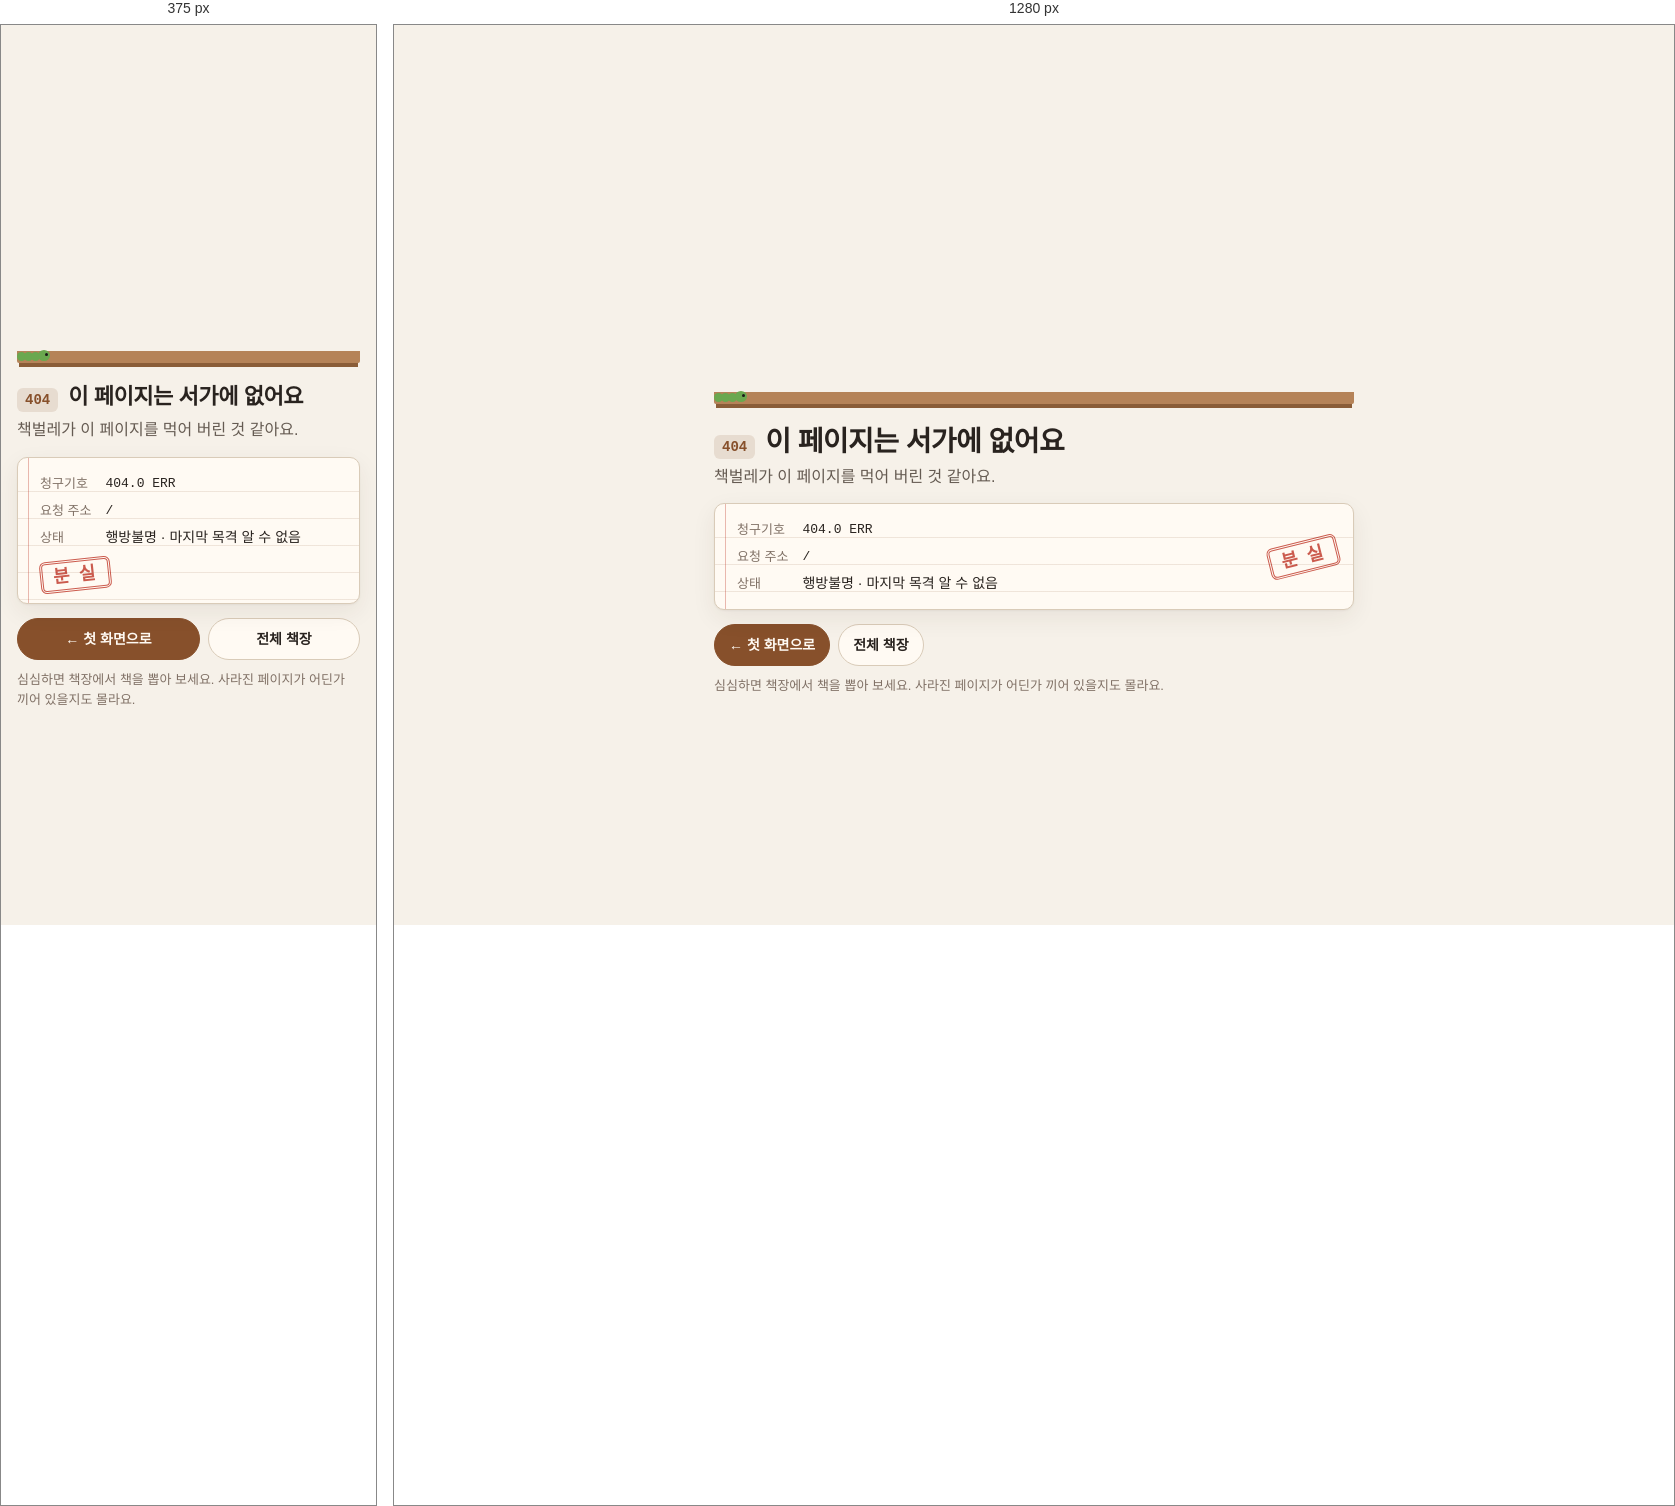
Rendered at 375 px and 1280 px, left to right.

<!-- file: 404.html -->
<!doctype html>
<html lang="ko">
<head>
<meta charset="utf-8">
<meta name="viewport" content="width=device-width, initial-scale=1">
<title>404 · 서가에 없는 페이지</title>
<meta name="robots" content="noindex">
<meta name="theme-color" content="#201c1f">
<link rel="icon" href="/favicon.svg" type="image/svg+xml">
<script>try { var t = localStorage.getItem("theme"); if (t) document.documentElement.dataset.theme = t; } catch (e) {}</script>
<!--
  Self-contained 404 page shared by every euiyun.com book repo.
  No external CSS/JS, absolute links only: GitHub Pages serves this file at any missing depth.
-->
<style>
:root {
  --bg: #f6f1e9; --bg-elev: #fffaf3; --surface: #eee5d8; --border: #d9cbb8;
  --text: #29231f; --text-dim: #655b52; --text-faint: #807166;
  --accent: #87502b; --accent-soft: rgba(135, 80, 43, .13);
  --wood: #b58358; --wood-dark: #8a5d38; --stamp: #c0392b; --worm: #6aa84f;
  --shadow: 0 1px 2px rgba(57, 37, 22, .05), 0 8px 24px rgba(57, 37, 22, .07);
  --font: "Pretendard Variable", Pretendard, -apple-system, BlinkMacSystemFont, "Apple SD Gothic Neo", "Noto Sans KR", "Malgun Gothic", sans-serif;
  --mono: "JetBrains Mono", ui-monospace, SFMono-Regular, Menlo, monospace;
  color-scheme: light;
}
@media (prefers-color-scheme: dark) {
  :root:not([data-theme="light"]) {
    --bg: #1b1919; --bg-elev: #282321; --surface: #332b27; --border: #514239;
    --text: #f5ecdf; --text-dim: #c9b9a8; --text-faint: #a6917f;
    --accent: #ecc18b; --accent-soft: rgba(236, 193, 139, .15);
    --wood: #6b4a33; --wood-dark: #4a3324; --stamp: #ff6b5b; --worm: #8fd16e;
    --shadow: 0 1px 2px rgba(0, 0, 0, .3), 0 8px 28px rgba(0, 0, 0, .35);
    color-scheme: dark;
  }
}
:root[data-theme="dark"] {
  --bg: #1b1919; --bg-elev: #282321; --surface: #332b27; --border: #514239;
  --text: #f5ecdf; --text-dim: #c9b9a8; --text-faint: #a6917f;
  --accent: #ecc18b; --accent-soft: rgba(236, 193, 139, .15);
  --wood: #6b4a33; --wood-dark: #4a3324; --stamp: #ff6b5b; --worm: #8fd16e;
  --shadow: 0 1px 2px rgba(0, 0, 0, .3), 0 8px 28px rgba(0, 0, 0, .35);
  color-scheme: dark;
}
* { box-sizing: border-box; }
html, body { margin: 0; }
body {
  min-height: 100vh; min-height: 100dvh;
  display: grid; place-items: center;
  padding: 16px;
  background: var(--bg); color: var(--text);
  font: 16px/1.55 var(--font);
  -webkit-font-smoothing: antialiased;
}
main { width: 100%; max-width: 640px; }

/* ---------- shelf ---------- */
.shelf {
  position: relative;
  height: 150px;
  padding: 0 14px;
  display: flex; align-items: flex-end; justify-content: center; gap: 3px;
  border-bottom: 12px solid var(--wood);
  box-shadow: 0 6px 0 -2px var(--wood-dark);
  border-radius: 2px;
}
.spine {
  position: relative;
  flex: 0 0 auto;
  border: 0; padding: 0; margin: 0;
  border-radius: 3px 3px 1px 1px;
  cursor: pointer;
  transition: transform .25s cubic-bezier(.3, 1.6, .5, 1);
  box-shadow: inset -3px 0 0 rgba(0, 0, 0, .12), inset 2px 0 0 rgba(255, 255, 255, .12);
}
.spine::before, .spine::after {
  content: ""; position: absolute; left: 3px; right: 3px; height: 2px;
  background: rgba(255, 255, 255, .45); border-radius: 1px;
}
.spine::before { top: 12%; }
.spine::after { bottom: 12%; }
.spine:hover, .spine:focus-visible { transform: translateY(-8px); }
.spine:focus-visible { outline: 2px solid var(--accent); outline-offset: 2px; }
.spine.pulled { transform: translateY(-34px) rotate(-4deg); }
.spine.found { transform: translateY(-40px) rotate(6deg); }
.spine.wiggle { animation: wiggle .4s; }
@keyframes wiggle { 25% { transform: rotate(-5deg); } 75% { transform: rotate(5deg); } }

.gap {
  position: relative; flex: 0 0 64px; height: 100%;
  display: flex; align-items: flex-end;
}
/* the fallen "404" book leaning in the gap */
.fallen {
  position: absolute; left: 2px; bottom: 0;
  width: 26px; height: 112px;
  background: var(--accent); color: var(--bg-elev);
  border-radius: 3px 3px 1px 1px;
  transform-origin: bottom left; transform: rotate(28deg);
  display: grid; place-items: center;
  font: 800 13px/1 var(--mono); letter-spacing: .05em;
  writing-mode: vertical-rl;
  box-shadow: inset -3px 0 0 rgba(0, 0, 0, .15);
  animation: tip 4s ease-in-out infinite;
}
@keyframes tip { 0%, 80%, 100% { transform: rotate(28deg); } 88% { transform: rotate(22deg); } 94% { transform: rotate(30deg); } }

/* bookworm crawling along the shelf */
.worm {
  position: absolute; bottom: -10px; left: 0;
  width: 34px; height: 9px;
  animation: crawl 22s linear infinite;
  pointer-events: auto; cursor: pointer;
  z-index: 2;
}
.worm i {
  position: absolute; bottom: 0; width: 9px; height: 9px; border-radius: 50%;
  background: var(--worm);
  animation: inch .6s ease-in-out infinite;
}
.worm i:nth-child(1) { left: 0; animation-delay: .3s; }
.worm i:nth-child(2) { left: 7px; animation-delay: .2s; }
.worm i:nth-child(3) { left: 14px; animation-delay: .1s; }
.worm i:nth-child(4) { left: 21px; width: 12px; height: 11px; }
.worm i:nth-child(4)::after {
  content: ""; position: absolute; right: 2px; top: 3px; width: 3px; height: 3px;
  border-radius: 50%; background: #1b1919;
}
@keyframes inch { 50% { transform: translateY(-4px); } }
@keyframes crawl {
  0% { left: -40px; }
  100% { left: calc(100% + 10px); }
}
.burp {
  position: absolute; bottom: 14px; left: 50%; transform: translateX(-50%);
  font: 700 12px/1 var(--font); color: var(--text-dim); white-space: nowrap;
  animation: rise 1.2s forwards; pointer-events: none;
}
@keyframes rise { to { opacity: 0; transform: translate(-50%, -22px); } }

/* ---------- copy ---------- */
.head { margin: 20px 0 6px; display: flex; align-items: baseline; gap: 10px; flex-wrap: wrap; }
.code { font: 800 14px/1 var(--mono); color: var(--accent); background: var(--accent-soft); padding: 5px 8px; border-radius: 6px; }
h1 { margin: 0; font-size: clamp(22px, 5vw, 28px); line-height: 1.25; letter-spacing: -.02em; }
.quip { margin: 0 0 14px; color: var(--text-dim); min-height: 1.55em; }
.quip b { color: var(--text); font-weight: 650; }

/* ---------- catalog card ---------- */
.card {
  position: relative; overflow: hidden;
  background: var(--bg-elev); border: 1px solid var(--border); border-radius: 10px;
  box-shadow: var(--shadow);
  padding: 12px 16px 12px 22px;
  font-size: 14px;
  background-image: repeating-linear-gradient(transparent 0 26px, var(--accent-soft) 26px 27px);
  background-position: 0 7px;
}
.card::before { content: ""; position: absolute; left: 10px; top: 0; bottom: 0; width: 1px; background: var(--stamp); opacity: .35; }
.card dl { margin: 0; display: grid; grid-template-columns: auto 1fr; column-gap: 14px; }
.card dt { color: var(--text-faint); }
.card dd { margin: 0; color: var(--text); overflow-wrap: anywhere; line-height: 27px; }
.card dt { line-height: 27px; font-size: 13px; }
#callno, #path { font: 13px/27px var(--mono); }
.stamp {
  position: absolute; right: 14px; top: 50%;
  padding: 4px 10px;
  border: 3px double var(--stamp); border-radius: 6px;
  color: var(--stamp); font: 900 18px/1 var(--font); letter-spacing: .12em;
  transform: translateY(-50%) rotate(-14deg) scale(1);
  opacity: .82; mix-blend-mode: multiply;
  animation: thump .5s .5s cubic-bezier(.2, 1.8, .4, 1) both;
  pointer-events: none;
}
:root[data-theme="dark"] .stamp { mix-blend-mode: normal; }
@media (prefers-color-scheme: dark) { :root:not([data-theme="light"]) .stamp { mix-blend-mode: normal; } }
@keyframes thump { from { opacity: 0; transform: translateY(-50%) rotate(-30deg) scale(2.4); } }

/* ---------- actions ---------- */
.actions { display: flex; flex-wrap: wrap; gap: 8px; margin-top: 14px; }
.btn {
  display: inline-flex; align-items: center; gap: 6px;
  min-height: 42px; padding: 0 14px;
  border-radius: 999px; border: 1px solid var(--border);
  background: var(--bg-elev); color: var(--text);
  font: 600 14px/1 var(--font); text-decoration: none; cursor: pointer;
}
.btn[hidden] { display: none; }
.btn:hover { border-color: var(--accent); color: var(--accent); }
.btn.primary { background: var(--accent); border-color: var(--accent); color: var(--bg-elev); }
.btn.primary:hover { filter: brightness(1.08); color: var(--bg-elev); }
.btn:focus-visible { outline: 2px solid var(--accent); outline-offset: 2px; }
.hint { margin: 10px 0 0; font-size: 13px; color: var(--text-faint); }

@media (max-width: 480px) {
  .shelf { height: 124px; padding: 0 6px; }
  .gap { flex-basis: 48px; }
  .fallen { height: 92px; width: 22px; font-size: 11px; }
  .stamp { position: static; display: inline-block; margin-top: 8px; transform: rotate(-6deg); animation: none; }
  .btn { flex: 1 1 auto; justify-content: center; }
}
@media (prefers-reduced-motion: reduce) {
  *, *::before, *::after { animation: none !important; transition: none !important; }
  .worm { display: none; }
}
</style>
</head>
<body>
<main>
  <div class="shelf" id="shelf" aria-label="책장: 책을 눌러 사라진 페이지를 찾아보세요">
    <div class="worm" id="worm" title="책벌레" aria-hidden="true"><i></i><i></i><i></i><i></i></div>
  </div>

  <div class="head">
    <span class="code">404</span>
    <h1>이 페이지는 서가에 없어요</h1>
  </div>
  <p class="quip" id="quip" aria-live="polite">책벌레가 이 페이지를 먹어 버린 것 같아요.</p>

  <div class="card">
    <dl>
      <dt>청구기호</dt><dd id="callno">404.0 ERR</dd>
      <dt>요청 주소</dt><dd id="path">/</dd>
      <dt>상태</dt><dd id="status">행방불명 · 마지막 목격 알 수 없음</dd>
    </dl>
    <span class="stamp" aria-hidden="true">분 실</span>
  </div>

  <div class="actions">
    <a class="btn primary" id="home" href="/">← 첫 화면으로</a>
    <a class="btn" id="up" href="/" hidden>한 칸 위 서가</a>
    <a class="btn" href="https://books.euiyun.com/library/">전체 책장</a>
    <button class="btn" id="back" type="button" hidden>이전 페이지</button>
  </div>
  <p class="hint">심심하면 책장에서 책을 뽑아 보세요. 사라진 페이지가 어딘가 끼어 있을지도 몰라요.</p>
</main>

<script>
(function () {
  var path = decodeURIComponentSafe(location.pathname) || "/";
  function decodeURIComponentSafe(s) { try { return decodeURIComponent(s); } catch (e) { return s; } }

  // Deterministic PRNG seeded by the path: every broken URL gets its own shelf.
  var seed = 2166136261;
  for (var i = 0; i < path.length; i++) { seed ^= path.charCodeAt(i); seed = Math.imul(seed, 16777619); }
  function rand() { seed = Math.imul(seed ^ (seed >>> 15), 2246822507) ^ Math.imul(seed ^ (seed >>> 13), 3266489909); return ((seed ^= seed >>> 16) >>> 0) / 4294967296; }

  var colors = ["#8c3b2e", "#2f5d62", "#c49a3a", "#4a5a8a", "#6b4e71", "#3f7a4f", "#a8603a", "#5c6b73", "#9b4d64", "#2e4a3d", "#b07d4f", "#46566e"];
  var titles = [
    "아직 안 쓴 책", "쓰다 만 3장", "목차만 있는 책", "부록의 부록", "반납 연체 287일", "읽은 척하는 법",
    "페이지 번호의 역사", "링크는 왜 끊어지는가", "제2판 (미출간)", "책갈피만 꽂힌 책", "서문이 본문보다 긴 책",
    "주석 모음집", "오탈자 1001", "다음 권에 계속", "사서의 비밀 일기", "URL 오타 사전", "언젠가 읽을 책", "표지만 멋진 책"
  ];
  var misses = [
    "『%s』 — 여기엔 없네요.", "『%s』를 펼쳐 보니 낙서만 가득해요.", "『%s』 사이엔 영수증만 끼어 있어요.",
    "『%s』… 아니, 이것도 아니에요.", "『%s』에서 먼지가 풀풀 납니다.", "『%s』는 책벌레가 이미 다녀갔어요."
  ];
  var quips = [
    "책벌레가 이 페이지를 먹어 버린 것 같아요.",
    "사서가 반납 처리를 깜빡했나 봐요.",
    "이 페이지는 다음 판(版)에 실릴 예정입니다. 아마도요.",
    "시뮬레이터를 너무 세게 돌리다가 페이지가 날아갔어요.",
    "누군가 이 페이지를 책갈피 대신 쓰고 있어요.",
    "주소가 한 글자쯤 어긋난 것 같아요. 오탈자는 우리 모두의 숙적이죠.",
    "이 책은 아직 집필 중이에요. 작가가 커피를 내리러 갔어요.",
    "서가를 정리하다가 자리가 바뀌었을지도 몰라요."
  ];

  document.getElementById("path").textContent = path;
  document.getElementById("callno").textContent = "404." + Math.floor(rand() * 900 + 100) + " " + (path.split("/").filter(Boolean)[0] || "ERR").slice(0, 3).toUpperCase();
  var quipEl = document.getElementById("quip");
  quipEl.textContent = quips[Math.floor(Math.random() * quips.length)];

  // Navigation: parent path (one level up) and history back.
  var parts = location.pathname.split("/").filter(Boolean);
  if (parts.length > 1) {
    var up = document.getElementById("up");
    up.href = "/" + parts.slice(0, -1).join("/") + "/";
    up.hidden = false;
  }
  if (history.length > 1 && document.referrer && document.referrer.indexOf(location.origin) === 0) {
    var back = document.getElementById("back");
    back.hidden = false;
    back.addEventListener("click", function () { history.back(); });
  }

  // Build the shelf: books left, the gap with the fallen 404 book, books right.
  var shelf = document.getElementById("shelf");
  var narrow = window.matchMedia("(max-width: 480px)").matches;
  var count = narrow ? 9 : 14;
  var gapAt = Math.floor(count / 2) + Math.floor(rand() * 3) - 1;
  var hidden = Math.floor(rand() * count);
  var tries = 0, found = false;
  var pool = titles.slice();

  for (var n = 0; n < count; n++) {
    if (n === gapAt) {
      var gap = document.createElement("div");
      gap.className = "gap";
      gap.innerHTML = '<div class="fallen" aria-hidden="true">404</div>';
      shelf.appendChild(gap);
    }
    var b = document.createElement("button");
    var title = pool.splice(Math.floor(rand() * pool.length), 1)[0];
    b.type = "button";
    b.className = "spine";
    b.title = title;
    b.setAttribute("aria-label", "책 뽑기: " + title);
    b.style.width = (narrow ? 16 : 20) + Math.floor(rand() * 12) + "px";
    b.style.height = 62 + Math.floor(rand() * 30) + "%";
    b.style.background = colors[Math.floor(rand() * colors.length)];
    b.dataset.title = title;
    b.dataset.idx = n;
    shelf.appendChild(b);
  }

  shelf.addEventListener("click", function (e) {
    var b = e.target.closest(".spine");
    if (!b || found) return;
    tries++;
    shelf.querySelectorAll(".pulled").forEach(function (p) { p.classList.remove("pulled"); });
    if (+b.dataset.idx === hidden) {
      found = true;
      b.classList.add("found");
      document.querySelector(".stamp").textContent = "발 견";
      quipEl.innerHTML = "";
      var strong = document.createElement("b");
      strong.textContent = "찾았다! ";
      quipEl.appendChild(strong);
      quipEl.appendChild(document.createTextNode("『" + b.dataset.title + "』 사이에 끼어 있던 페이지는… 백지였어요. (" + tries + "번 만에 발견)"));
      document.getElementById("status").textContent = "발견됨 · 내용은 백지 · 첫 화면에서 다시 찾아보세요";
      return;
    }
    b.classList.add("pulled");
    quipEl.textContent = misses[tries % misses.length].replace("%s", b.dataset.title);
  });

  // The bookworm burps "404" when poked.
  var worm = document.getElementById("worm");
  worm.addEventListener("click", function () {
    var s = document.createElement("span");
    s.className = "burp";
    s.textContent = "꺽… 404";
    worm.appendChild(s);
    setTimeout(function () { s.remove(); }, 1200);
    quipEl.textContent = "범인을 찾았어요. 책벌레가 시치미를 떼고 있네요.";
  });
})();
</script>
</body>
</html>